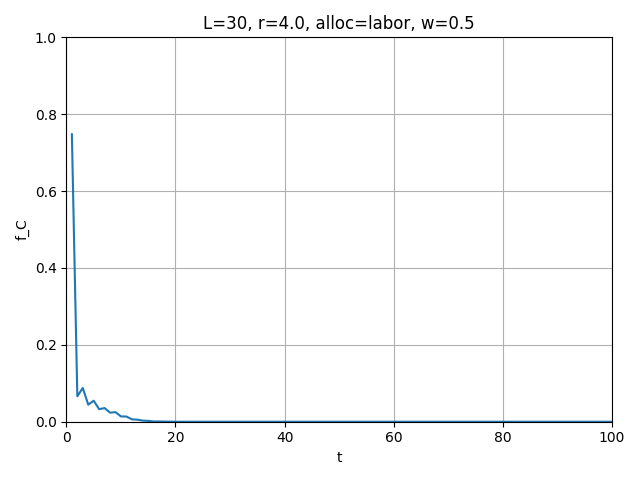

Values plotted in this chart, from the file beside it:
t, mean_fC
1, 0.748
2, 0.06622
3, 0.08778
4, 0.04444
5, 0.05467
6, 0.03267
7, 0.03556
8, 0.02356
9, 0.02489
10, 0.01378
11, 0.01356
12, 0.006222
13, 0.005333
14, 0.002889
15, 0.002222
16, 0.0006667
17, 0.0006667
18, 0.0004444
19, 0.0002222
20, 0.0
21, 0.0
22, 0.0
23, 0.0
24, 0.0
25, 0.0
26, 0.0
27, 0.0
28, 0.0
29, 0.0
30, 0.0
31, 0.0
32, 0.0
33, 0.0
34, 0.0
35, 0.0
36, 0.0
37, 0.0
38, 0.0
39, 0.0
40, 0.0
41, 0.0
42, 0.0
43, 0.0
44, 0.0
45, 0.0
46, 0.0
47, 0.0
48, 0.0
49, 0.0
50, 0.0
51, 0.0
52, 0.0
53, 0.0
54, 0.0
55, 0.0
56, 0.0
57, 0.0
58, 0.0
59, 0.0
60, 0.0
... 40 more rows
